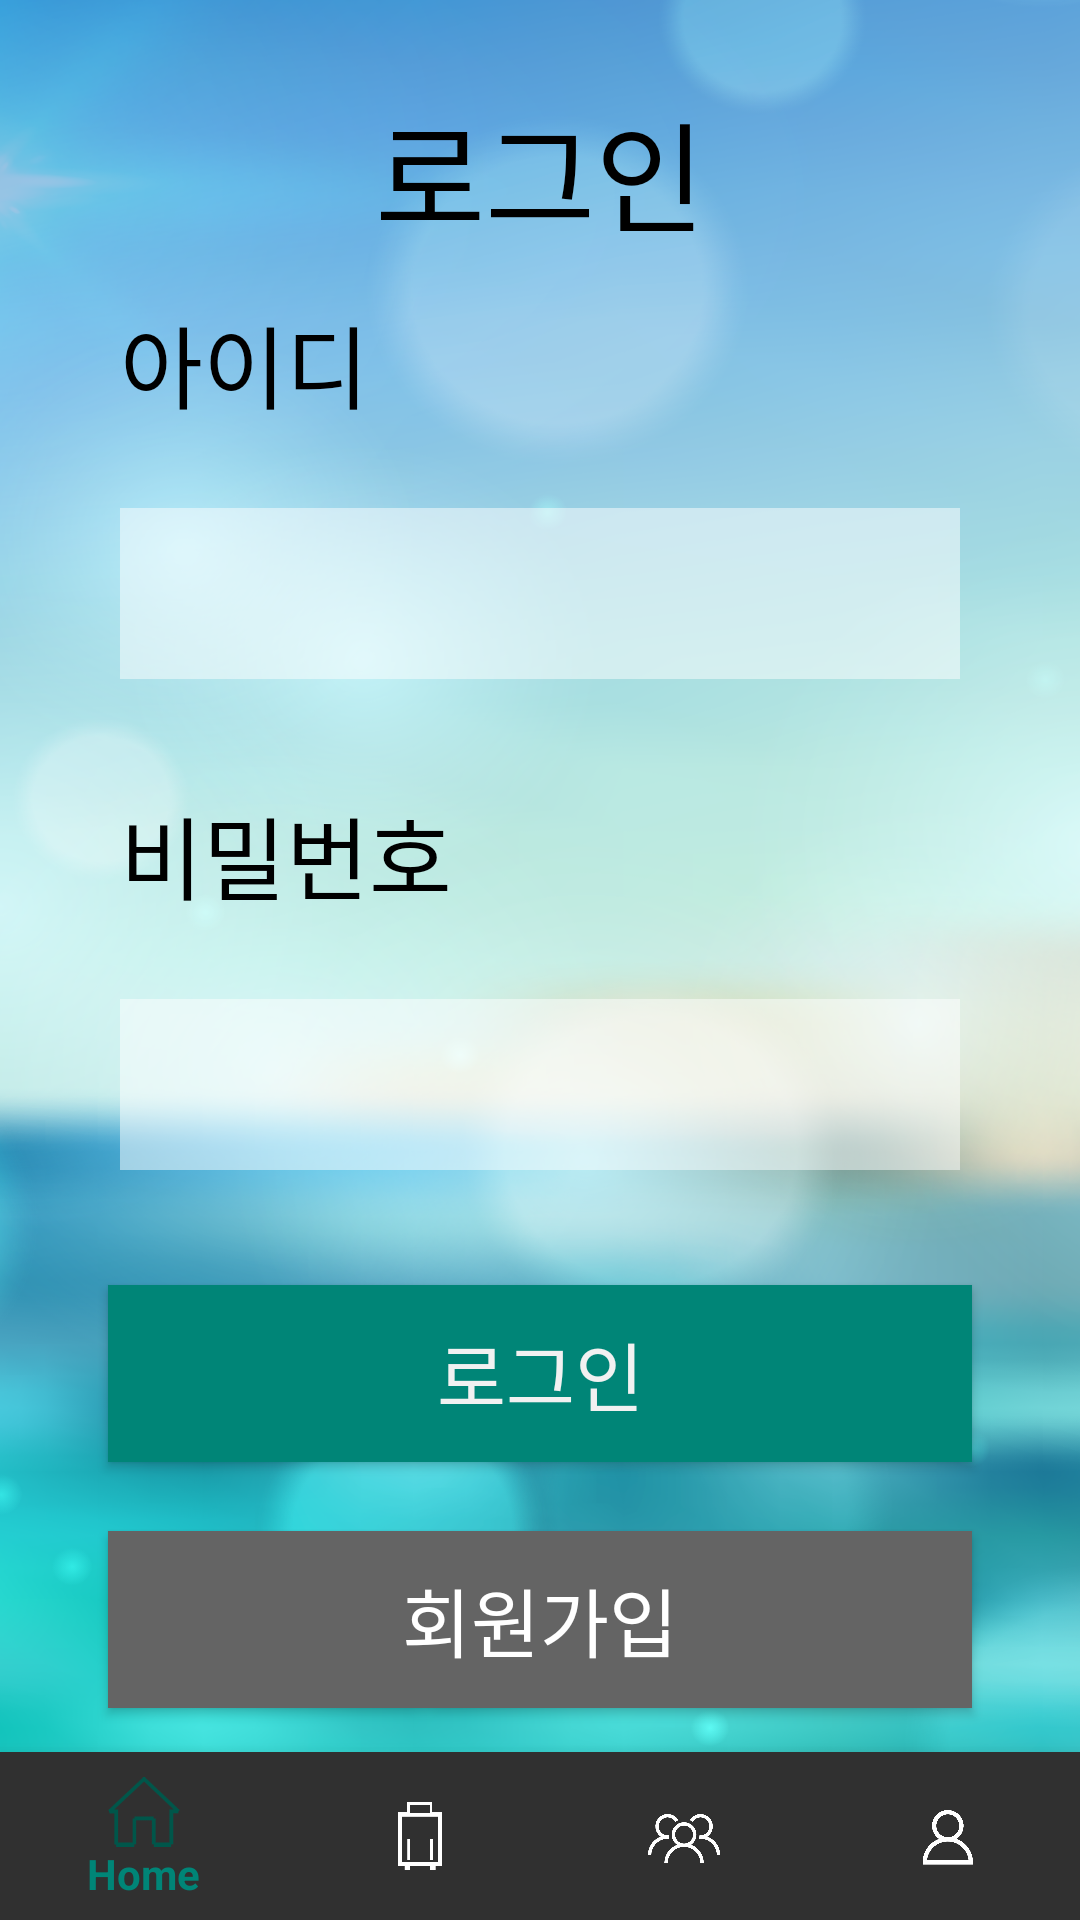

Produce the Android XML layout that renders to this screen, including the resource entries it uses.
<!-- AndroidManifest.xml: activity theme AppTheme -->
<!-- res/layout/signin.xml -->
<?xml version="1.0" encoding="utf-8"?>
<androidx.constraintlayout.widget.ConstraintLayout xmlns:android="http://schemas.android.com/apk/res/android"
        xmlns:app="http://schemas.android.com/apk/res-auto"
        xmlns:tools="http://schemas.android.com/tools"
        android:layout_width="match_parent"
        android:layout_height="match_parent"
        android:layout_weight="110"
        android:background="@drawable/sign_background">

    <LinearLayout
            android:layout_width="match_parent"
            android:layout_height="0dp"
            android:orientation="vertical"
            android:weightSum="100"
            app:layout_constraintBottom_toTopOf="@+id/bottom_navigation_view"
            app:layout_constraintStart_toStartOf="parent"
            app:layout_constraintTop_toTopOf="parent">

        <TextView
                android:id="@+id/textView2"
                android:layout_width="match_parent"
                android:layout_height="0dp"
                android:layout_marginTop="28dp"
                android:layout_marginBottom="10dp"
                android:layout_weight="10"
                android:background="#00FFFFFF"
                android:gravity="center"
                android:text="@string/로그인"
                android:textColor="#000000"
                android:textSize="40sp" />

        <LinearLayout
                android:layout_width="match_parent"
                android:layout_height="0dp"
                android:layout_weight="60"
                android:orientation="vertical"
                android:weightSum="60">

            <LinearLayout
                    android:layout_width="match_parent"
                    android:layout_height="match_parent"
                    android:layout_weight="30"
                    android:orientation="vertical"
                    android:weightSum="30">

                <TextView
                        android:id="@+id/EmailText"
                        android:layout_width="wrap_content"
                        android:layout_height="0dp"
                        android:layout_marginStart="30dp"
                        android:layout_marginTop="0dp"
                        android:layout_weight="15"
                        android:background="#00FFFFFF"
                        android:gravity="center"
                        android:paddingLeft="10dp"
                        android:paddingRight="10dp"
                        android:text="@string/아이디"
                        android:textColor="#000000"
                        android:textSize="30sp" />

                <EditText
                        android:id="@+id/id"
                        android:layout_width="wrap_content"
                        android:layout_height="0dp"
                        android:layout_marginStart="40dp"
                        android:layout_marginTop="20dp"
                        android:layout_marginEnd="40dp"
                        android:layout_marginBottom="30dp"
                        android:layout_weight="15"
                        android:background="#80FFFFFF"
                        android:ems="10"
                        android:inputType="textPostalAddress"
                        android:paddingLeft="10dp"
                        android:paddingTop="5dp"
                        android:paddingBottom="5dp"
                        android:textColor="#303030"
                        android:textSize="30sp" />

            </LinearLayout>

            <LinearLayout
                    android:layout_width="match_parent"
                    android:layout_height="match_parent"
                    android:layout_weight="30"
                    android:orientation="vertical"
                    android:weightSum="30">

                <TextView
                        android:id="@+id/PasswordText"
                        android:layout_width="wrap_content"
                        android:layout_height="0dp"
                        android:layout_marginStart="30dp"
                        android:layout_marginTop="0dp"
                        android:layout_weight="15"
                        android:background="#00FDFCFC"
                        android:gravity="center"
                        android:paddingLeft="10dp"
                        android:paddingRight="10dp"
                        android:text="@string/비밀번호"
                        android:textColor="#000000"
                        android:textSize="30sp" />

                <EditText
                        android:id="@+id/password"
                        android:layout_width="wrap_content"
                        android:layout_height="0dp"
                        android:layout_marginStart="40dp"
                        android:layout_marginTop="20dp"
                        android:layout_marginEnd="40dp"
                        android:layout_marginBottom="30dp"
                        android:layout_weight="15"
                        android:background="#80FFFFFF"
                        android:ems="10"
                        android:inputType="textPassword"
                        android:paddingLeft="10dp"
                        android:paddingTop="5dp"
                        android:paddingBottom="10dp"
                        android:textColor="#303030"
                        android:textSize="30sp" />
            </LinearLayout>

        </LinearLayout>

        <LinearLayout
                android:layout_width="match_parent"
                android:layout_height="0dp"
                android:layout_weight="30"
                android:gravity="center|center_vertical"
                android:orientation="vertical"
                android:weightSum="30">

            <LinearLayout
                    android:layout_width="match_parent"
                    android:layout_height="0dp"
                    android:layout_gravity="center"
                    android:layout_weight="15"
                    android:gravity="center|center_vertical"
                    android:weightSum="15">

                <Button
                        android:id="@+id/login"
                        android:layout_width="wrap_content"
                        android:layout_height="match_parent"
                        android:layout_marginStart="36dp"
                        android:layout_marginTop="10dp"
                        android:layout_marginEnd="36dp"
                        android:layout_marginBottom="13dp"
                        android:layout_weight="15"
                        android:background="@color/colorPrimary"
                        android:text="@string/로그인"
                        android:textColor="#F1F1F1"
                        android:textSize="25sp"
                        app:layout_constraintBottom_toBottomOf="parent"
                        app:layout_constraintEnd_toEndOf="parent"
                        app:layout_constraintHorizontal_bias="1.0"
                        app:layout_constraintStart_toStartOf="parent"
                        app:layout_constraintTop_toTopOf="parent" />
            </LinearLayout>

            <LinearLayout
                    android:layout_width="match_parent"
                    android:layout_height="0dp"
                    android:layout_weight="15"
                    android:gravity="center|center_vertical"
                    android:weightSum="15">

                <Button
                        android:id="@+id/signup"
                        android:layout_width="wrap_content"
                        android:layout_height="match_parent"
                        android:layout_marginStart="36dp"
                        android:layout_marginTop="10dp"
                        android:layout_marginEnd="36dp"
                        android:layout_marginBottom="13dp"
                        android:layout_weight="15"
                        android:background="#646464"
                        android:text="@string/회원가입"
                        android:textSize="25sp"
                        app:layout_constraintBottom_toBottomOf="parent"
                        app:layout_constraintEnd_toEndOf="parent"
                        app:layout_constraintStart_toStartOf="parent"
                        app:layout_constraintTop_toTopOf="parent" />
            </LinearLayout>

        </LinearLayout>

    </LinearLayout>

    <com.google.android.material.bottomnavigation.BottomNavigationView
            android:id="@+id/bottom_navigation_view"
            android:layout_width="0dp"
            android:layout_height="wrap_content"
            android:layout_gravity="bottom"
            android:background="?android:attr/windowBackground"
            app:itemIconTint="@drawable/selector"
            app:layout_constraintBottom_toBottomOf="parent"
            app:layout_constraintEnd_toEndOf="parent"
            app:layout_constraintStart_toStartOf="parent"
            app:menu="@menu/bottom_nav_menu" />
</androidx.constraintlayout.widget.ConstraintLayout>
<!-- resources referenced by this layout -->
<resources>
  <color name="colorPrimary">#008577</color>
  <!-- drawable selector (drawable) -->
  <?xml version="1.0" encoding="utf-8"?>
  <selector xmlns:android="http://schemas.android.com/apk/res/android">
      <item android:state_checked="true" android:drawable="@color/colorPrimaryDark" android:color="@color/colorPrimaryDark" />
      <item android:color="@color/colorAccent" android:drawable="@color/colorAccent" />
  </selector>
  <!-- drawable sign_background: png bitmap (drawable, 720641 bytes) -->
  <style name="AppTheme" parent="Theme.AppCompat.NoActionBar">
          
          <item name="colorPrimary">@color/colorPrimary</item>
          <item name="colorPrimaryDark">@color/colorPrimaryDark</item>
          <item name="colorAccent">@color/colorAccent</item>
      </style>
  <color name="colorPrimaryDark">#00564A</color>
  <color name="colorAccent">#FFFFFF</color>
</resources>
